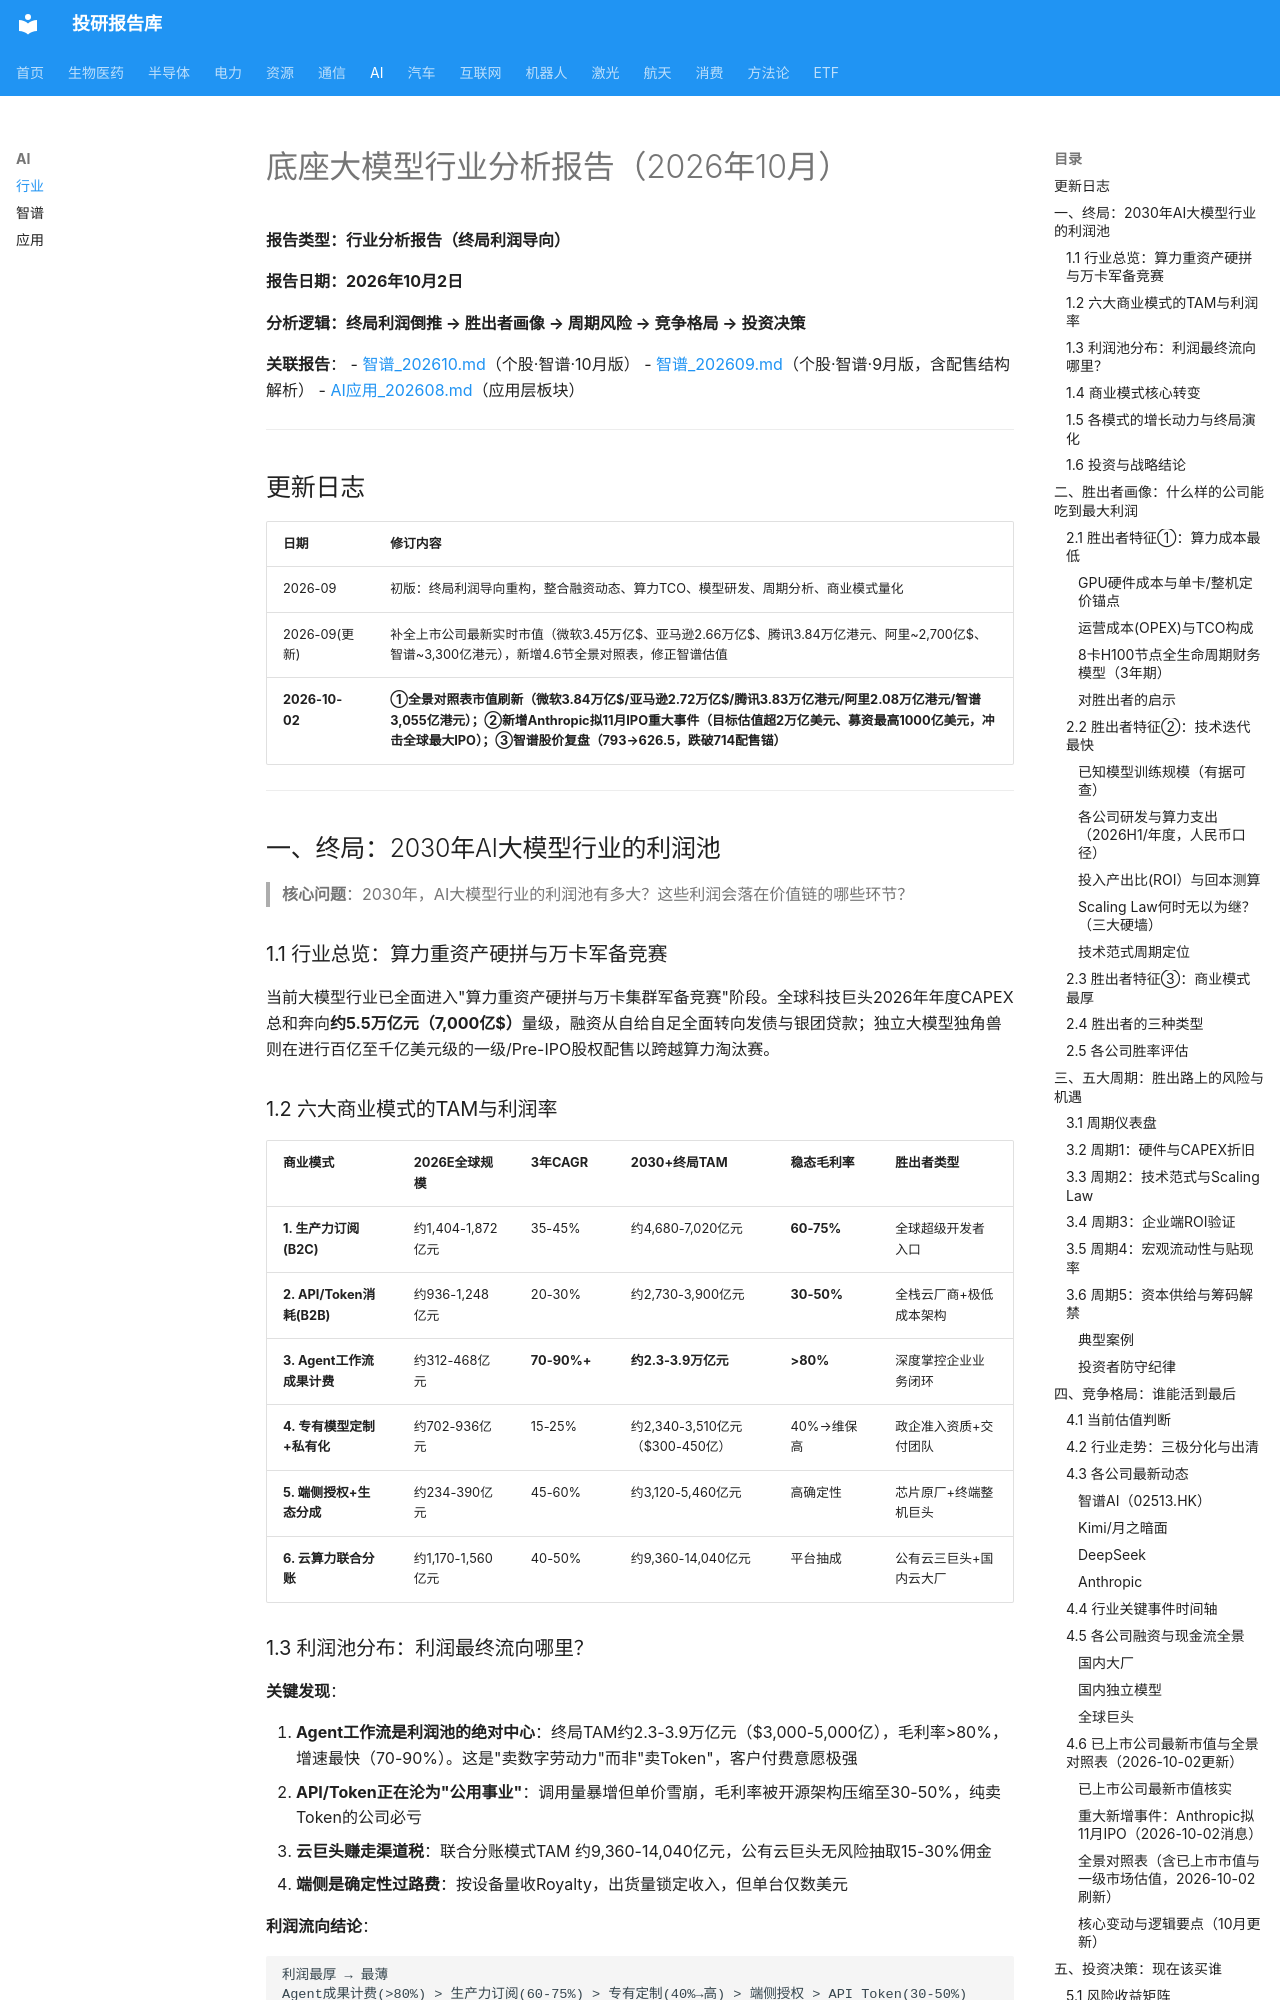

repository: zyxdtk/research · page: sectors/ai/底座大模型_202610/index.html · generator: mkdocs

# 底座大模型行业分析报告（2026年10月）

**报告类型：行业分析报告（终局利润导向）**

**报告日期：2026年10月2日**

**分析逻辑：终局利润倒推 → 胜出者画像 → 周期风险 → 竞争格局 → 投资决策**

**关联报告**：
- [智谱_202610.md](智谱_202610.md)（个股·智谱·10月版）
- [智谱_202609.md](智谱_202609.md)（个股·智谱·9月版，含配售结构解析）
- [AI应用_202608.md](AI应用_202608.md)（应用层板块）

---

## 更新日志

| 日期 | 修订内容 |
|------|---------|
| 2026-09 | 初版：终局利润导向重构，整合融资动态、算力TCO、模型研发、周期分析、商业模式量化 |
| 2026-09(更新) | 补全上市公司最新实时市值（微软3.45万亿$、亚马逊2.66万亿$、腾讯3.84万亿港元、阿里~2,700亿$、智谱~3,300亿港元），新增4.6节全景对照表，修正智谱估值 |
| **2026-10-02** | **①全景对照表市值刷新（微软3.84万亿$/亚马逊2.72万亿$/腾讯3.83万亿港元/阿里2.08万亿港元/智谱3,055亿港元）；②新增Anthropic拟11月IPO重大事件（目标估值超2万亿美元、募资最高1000亿美元，冲击全球最大IPO）；③智谱股价复盘（793→626.5，跌破714配售锚）** |

---

## 一、终局：2030年AI大模型行业的利润池

> **核心问题**：2030年，AI大模型行业的利润池有多大？这些利润会落在价值链的哪些环节？

### 1.1 行业总览：算力重资产硬拼与万卡军备竞赛

当前大模型行业已全面进入"算力重资产硬拼与万卡集群军备竞赛"阶段。全球科技巨头2026年年度CAPEX总和奔向**约5.5万亿元（7,000亿$）**量级，融资从自给自足全面转向发债与银团贷款；独立大模型独角兽则在进行百亿至千亿美元级的一级/Pre-IPO股权配售以跨越算力淘汰赛。

### 1.2 六大商业模式的TAM与利润率

| 商业模式 | 2026E全球规模 | 3年CAGR | 2030+终局TAM | 稳态毛利率 | 胜出者类型 |
|---------|-------------|---------|------------|----------|----------|
| **1. 生产力订阅(B2C)** | 约1,404-1,872亿元 | 35-45% | 约4,680-7,020亿元 | **60-75%** | 全球超级开发者入口 |
| **2. API/Token消耗(B2B)** | 约936-1,248亿元 | 20-30% | 约2,730-3,900亿元 | **30-50%** | 全栈云厂商+极低成本架构 |
| **3. Agent工作流成果计费** | 约312-468亿元 | **70-90%+** | **约2.3-3.9万亿元** | **>80%** | 深度掌控企业业务闭环 |
| **4. 专有模型定制+私有化** | 约702-936亿元 | 15-25% | 约2,340-3,510亿元（$300-450亿） | 40%→维保高 | 政企准入资质+交付团队 |
| **5. 端侧授权+生态分成** | 约234-390亿元 | 45-60% | 约3,120-5,460亿元 | 高确定性 | 芯片原厂+终端整机巨头 |
| **6. 云算力联合分账** | 约1,170-1,560亿元 | 40-50% | 约9,360-14,040亿元 | 平台抽成 | 公有云三巨头+国内云大厂 |

### 1.3 利润池分布：利润最终流向哪里？

**关键发现**：

1. **Agent工作流是利润池的绝对中心**：终局TAM约2.3-3.9万亿元（$3,000-5,000亿），毛利率>80%，增速最快（70-90%）。这是"卖数字劳动力"而非"卖Token"，客户付费意愿极强
2. **API/Token正在沦为"公用事业"**：调用量暴增但单价雪崩，毛利率被开源架构压缩至30-50%，纯卖Token的公司必亏
3. **云巨头赚走渠道税**：联合分账模式TAM 约9,360-14,040亿元，公有云巨头无风险抽取15-30%佣金
4. **端侧是确定性过路费**：按设备量收Royalty，出货量锁定收入，但单台仅数美元

**利润流向结论**：
```
利润最厚 → 最薄
Agent成果计费(>80%) > 生产力订阅(60-75%) > 专有定制(40%→高) > 端侧授权 > API Token(30-50%)
```
